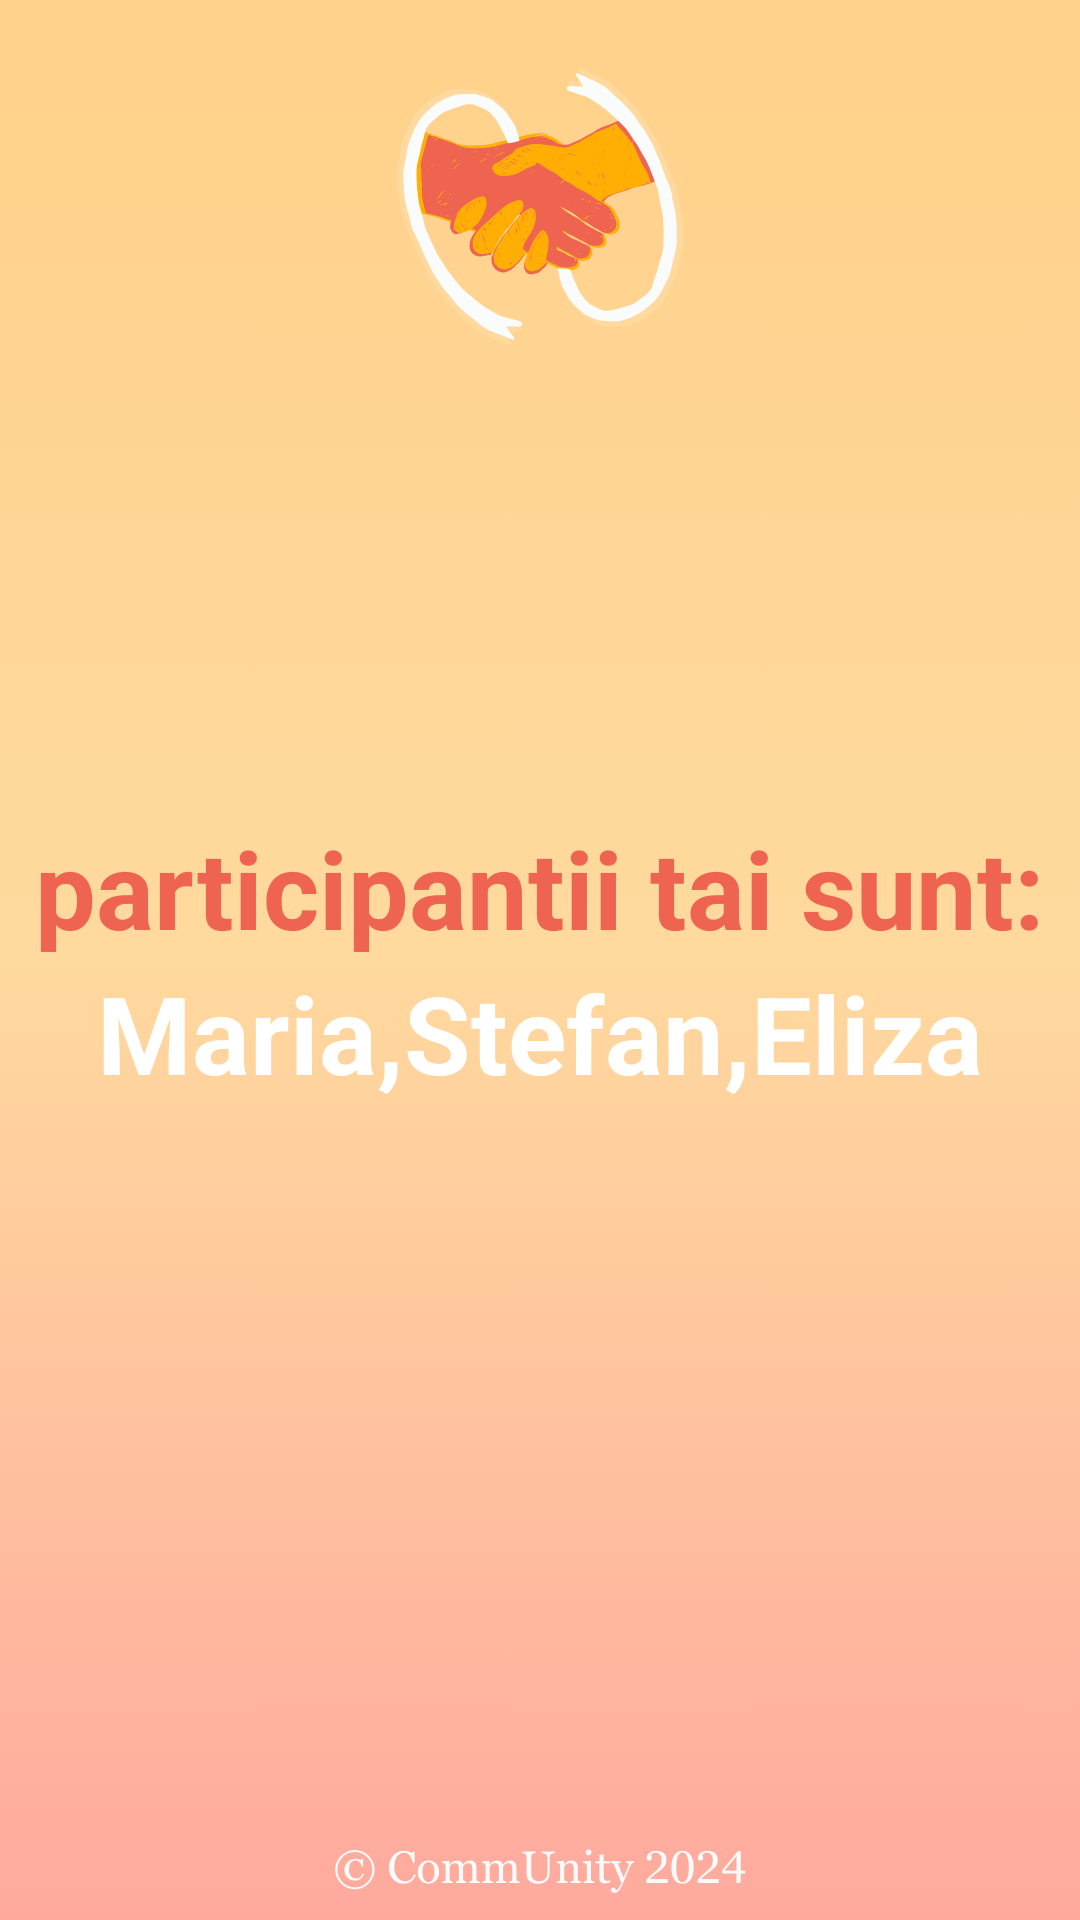

Write the Android layout XML for this screen, with the resource values it uses.
<!-- AndroidManifest.xml: application theme Theme.PixelPower2024 -->
<!-- res/layout/activity_participants.xml -->
<?xml version="1.0" encoding="utf-8"?>
<LinearLayout
    xmlns:android="http://schemas.android.com/apk/res/android"
    xmlns:app="http://schemas.android.com/apk/res-auto"
    xmlns:tools="http://schemas.android.com/tools"
    android:layout_width="match_parent"
    android:layout_height="match_parent"
    android:orientation="vertical"
    android:gravity="center"
    android:background="@drawable/fundalnou"
    tools:context=".ParticipantsActivity">
<TextView
    android:layout_width="wrap_content"
    android:layout_height="wrap_content"
    android:text="participantii tai sunt:"
    android:textSize="36sp"
    android:textAlignment="center"
    android:textStyle="bold"
    android:textColor="@color/fundal"/>
    <TextView
        android:layout_width="wrap_content"
        android:layout_height="wrap_content"
        android:text="Maria,Stefan,Eliza"
        android:textSize="36sp"
        android:textAlignment="center"
        android:textStyle="bold"
        android:textColor="@color/white"/>


</LinearLayout>
<!-- resources referenced by this layout -->
<resources>
  <color name="fundal">#EF6351</color>
  <color name="white">#FFFFFFFF</color>
  <!-- drawable fundalnou: png bitmap (drawable, 90123 bytes) -->
  <style name="Theme.PixelPower2024" parent="Base.Theme.PixelPower2024" />
  <style name="Base.Theme.PixelPower2024" parent="Theme.MaterialComponents.DayNight.NoActionBar">
          
          <item name="colorPrimary">@color/fundal</item>
          name="Theme.PixelPower2024" parent="Base.Theme.PixelPower2024"
      </style>
</resources>
